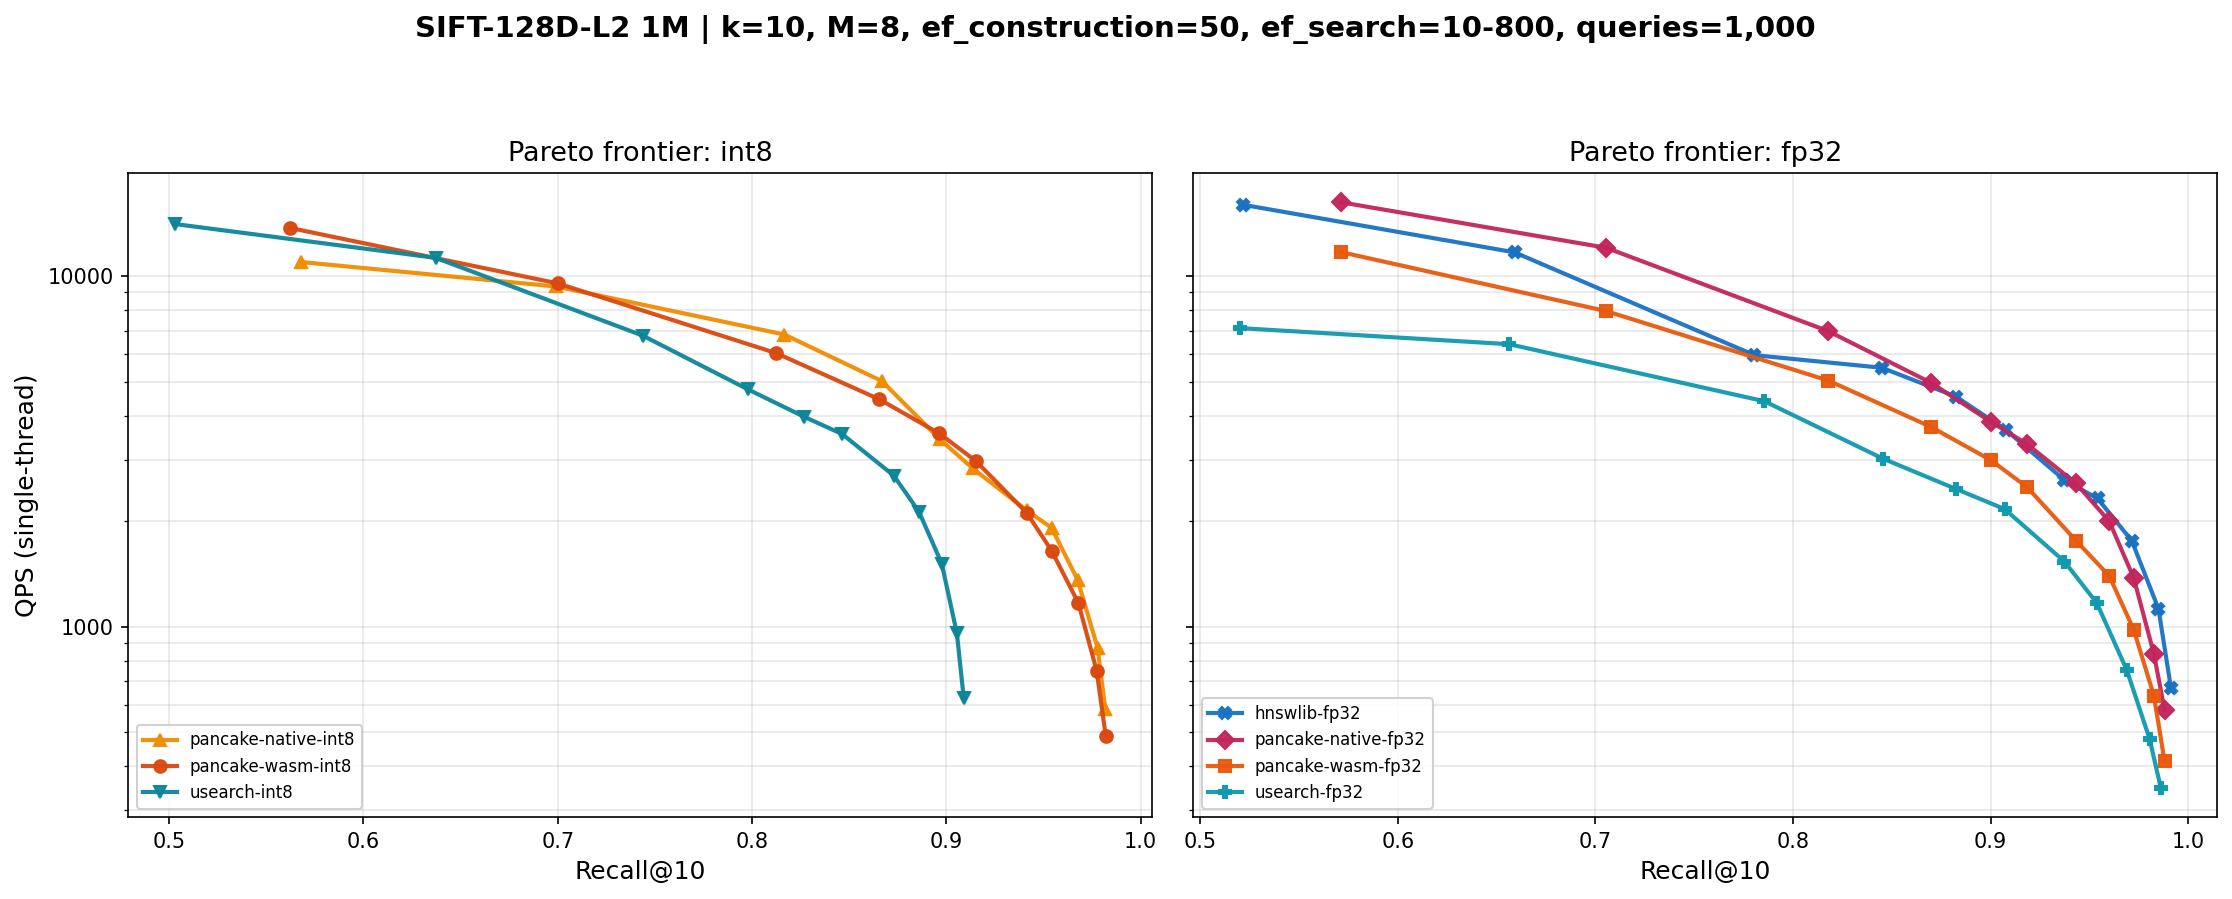

The table this chart was drawn from, first rows:
label, library, runtime, dtype, tunable, ef_search, recall, recall_std, qps, qps_std, p50_ms, p95_ms, p99_ms, build_s, memory_mb, memory_source, rss_delta_mb
pancake-wasm-int8, pancake, wasm, i8, true, 10, 0.5624, 0.00000, 13743, 432.3, 0.0681, 0.1114, 0.1464, 214.8, 262.4, reported, 384.3
pancake-wasm-int8, pancake, wasm, i8, true, 20, 0.7, 0.00000, 9551, 88.84, 0.1004, 0.1484, 0.1809, 214.8, 262.4, reported, 384.3
pancake-wasm-int8, pancake, wasm, i8, true, 40, 0.8125, 0.00000, 6038, 30.16, 0.1622, 0.2209, 0.2532, 214.8, 262.4, reported, 384.3
pancake-wasm-int8, pancake, wasm, i8, true, 60, 0.8655, 0.00000, 4459, 55.32, 0.2239, 0.2877, 0.3234, 214.8, 262.4, reported, 384.3
pancake-wasm-int8, pancake, wasm, i8, true, 80, 0.8964, 0.00000, 3563, 6.48, 0.2824, 0.3548, 0.3914, 214.8, 262.4, reported, 384.3
pancake-wasm-int8, pancake, wasm, i8, true, 100, 0.9152, 0.00000, 2972, 3.93, 0.3410, 0.4184, 0.4619, 214.8, 262.4, reported, 384.3
pancake-wasm-int8, pancake, wasm, i8, true, 150, 0.9414, 0.00000, 2113, 6.77, 0.4840, 0.5796, 0.6379, 214.8, 262.4, reported, 384.3
pancake-wasm-int8, pancake, wasm, i8, true, 200, 0.9541, 0.00000, 1652, 0.91, 0.6204, 0.7440, 0.8305, 214.8, 262.4, reported, 384.3
pancake-wasm-int8, pancake, wasm, i8, true, 300, 0.9679, 0.00000, 1170, 4.22, 0.8829, 1.04, 1.12, 214.8, 262.4, reported, 384.3
pancake-wasm-int8, pancake, wasm, i8, true, 500, 0.9773, 0.00000, 750.7, 0.79, 1.38, 1.624, 1.731, 214.8, 262.4, reported, 384.3
pancake-wasm-int8, pancake, wasm, i8, true, 800, 0.982, 0.00000, 488.3, 10.50, 2.101, 2.592, 2.791, 214.8, 262.4, reported, 384.3
pancake-wasm-fp32, pancake, wasm, f32, true, 10, 0.5712, 0.00000, 11730, 200.6, 0.0804, 0.1266, 0.1598, 250.5, 555.6, reported, 298.2
pancake-wasm-fp32, pancake, wasm, f32, true, 20, 0.7055, 0.00000, 7959, 88.64, 0.1212, 0.1773, 0.2128, 250.5, 555.6, reported, 298.2
pancake-wasm-fp32, pancake, wasm, f32, true, 40, 0.8179, 0.00000, 5044, 16.89, 0.1951, 0.2645, 0.3007, 250.5, 555.6, reported, 298.2
pancake-wasm-fp32, pancake, wasm, f32, true, 60, 0.8699, 0.00000, 3719, 14.89, 0.2697, 0.3443, 0.3968, 250.5, 555.6, reported, 298.2
pancake-wasm-fp32, pancake, wasm, f32, true, 80, 0.9003, 0.00000, 2988, 5.61, 0.3385, 0.4193, 0.4667, 250.5, 555.6, reported, 298.2
pancake-wasm-fp32, pancake, wasm, f32, true, 100, 0.9186, 0.00000, 2502, 3.30, 0.4078, 0.4924, 0.5398, 250.5, 555.6, reported, 298.2
pancake-wasm-fp32, pancake, wasm, f32, true, 150, 0.9433, 0.00000, 1762, 25.11, 0.5788, 0.7064, 0.7732, 250.5, 555.6, reported, 298.2
pancake-wasm-fp32, pancake, wasm, f32, true, 200, 0.9601, 0.00000, 1398, 2.46, 0.7378, 0.8689, 0.9370, 250.5, 555.6, reported, 298.2
pancake-wasm-fp32, pancake, wasm, f32, true, 300, 0.9725, 0.00000, 981.5, 2.20, 1.055, 1.237, 1.309, 250.5, 555.6, reported, 298.2
pancake-wasm-fp32, pancake, wasm, f32, true, 500, 0.9827, 0.00000, 636.3, 1.00, 1.627, 1.918, 2.022, 250.5, 555.6, reported, 298.2
pancake-wasm-fp32, pancake, wasm, f32, true, 800, 0.9881, 0.00000, 414, 10.11, 2.461, 3.132, 3.792, 250.5, 555.6, reported, 298.2
pancake-native-int8, pancake, native, i8, true, 10, 0.568, 0.00000, 10987, 3952, 0.0723, 0.1255, 0.1600, 176.4, 262.4, reported, 797
pancake-native-int8, pancake, native, i8, true, 20, 0.6992, 0.00000, 9358, 877.6, 0.1027, 0.1634, 0.1984, 176.4, 262.4, reported, 797
pancake-native-int8, pancake, native, i8, true, 40, 0.8166, 0.00000, 6825, 54.23, 0.1429, 0.2015, 0.2450, 176.4, 262.4, reported, 797
pancake-native-int8, pancake, native, i8, true, 60, 0.8669, 0.00000, 5023, 116.3, 0.1960, 0.2633, 0.3142, 176.4, 262.4, reported, 797
pancake-native-int8, pancake, native, i8, true, 80, 0.8966, 0.00000, 3432, 387.6, 0.2922, 0.4065, 0.4726, 176.4, 262.4, reported, 797
pancake-native-int8, pancake, native, i8, true, 100, 0.9135, 0.00000, 2834, 58.13, 0.3557, 0.4597, 0.5142, 176.4, 262.4, reported, 797
pancake-native-int8, pancake, native, i8, true, 150, 0.9413, 0.00000, 2151, 61.36, 0.4714, 0.6002, 0.6731, 176.4, 262.4, reported, 797
pancake-native-int8, pancake, native, i8, true, 200, 0.9541, 0.00000, 1918, 4.40, 0.5352, 0.6541, 0.7112, 176.4, 262.4, reported, 797
pancake-native-int8, pancake, native, i8, true, 300, 0.9675, 0.00000, 1363, 11.00, 0.7559, 0.9159, 1.005, 176.4, 262.4, reported, 797
pancake-native-int8, pancake, native, i8, true, 500, 0.9778, 0.00000, 872, 9.70, 1.184, 1.422, 1.531, 176.4, 262.4, reported, 797
pancake-native-int8, pancake, native, i8, true, 800, 0.9817, 0.00000, 584.9, 2.41, 1.765, 2.116, 2.265, 176.4, 262.4, reported, 797
pancake-native-fp32, pancake, native, f32, true, 10, 0.5712, 0.00000, 16271, 2967, 0.0535, 0.0925, 0.1308, 174.7, 555.6, reported, 1060
pancake-native-fp32, pancake, native, f32, true, 20, 0.7055, 0.00000, 12065, 97.23, 0.0783, 0.1223, 0.1574, 174.7, 555.6, reported, 1060
pancake-native-fp32, pancake, native, f32, true, 40, 0.8179, 0.00000, 6977, 191.8, 0.1376, 0.2081, 0.2437, 174.7, 555.6, reported, 1060
pancake-native-fp32, pancake, native, f32, true, 60, 0.8699, 0.00000, 4971, 25.15, 0.1952, 0.2777, 0.3143, 174.7, 555.6, reported, 1060
pancake-native-fp32, pancake, native, f32, true, 80, 0.9003, 0.00000, 3844, 58.98, 0.2541, 0.3468, 0.3981, 174.7, 555.6, reported, 1060
pancake-native-fp32, pancake, native, f32, true, 100, 0.9186, 0.00000, 3320, 51.53, 0.2984, 0.3904, 0.4367, 174.7, 555.6, reported, 1060
pancake-native-fp32, pancake, native, f32, true, 150, 0.9433, 0.00000, 2567, 23.81, 0.3931, 0.4819, 0.5405, 174.7, 555.6, reported, 1060
pancake-native-fp32, pancake, native, f32, true, 200, 0.9601, 0.00000, 2001, 7.17, 0.5094, 0.6107, 0.6681, 174.7, 555.6, reported, 1060
pancake-native-fp32, pancake, native, f32, true, 300, 0.9725, 0.00000, 1379, 7.43, 0.7457, 0.8799, 0.9541, 174.7, 555.6, reported, 1060
pancake-native-fp32, pancake, native, f32, true, 500, 0.9827, 0.00000, 837.3, 36.03, 1.222, 1.462, 1.616, 174.7, 555.6, reported, 1060
pancake-native-fp32, pancake, native, f32, true, 800, 0.9881, 0.00000, 580.4, 4.83, 1.774, 2.091, 2.212, 174.7, 555.6, reported, 1060
usearch-int8, usearch, , i8, true, 10, 0.5029, 0.00000, 14107, 2476, 0.0618, 0.1099, 0.3317, 137, 203.2, file_size, 277.9
usearch-int8, usearch, , i8, true, 20, 0.6372, 0.00000, 11294, 82.17, 0.0839, 0.1294, 0.1673, 137, 203.2, file_size, 277.9
usearch-int8, usearch, , i8, true, 40, 0.7438, 0.00000, 6775, 475.7, 0.1421, 0.2090, 0.2692, 137, 203.2, file_size, 277.9
usearch-int8, usearch, , i8, true, 60, 0.7977, 0.00000, 4766, 122.3, 0.2054, 0.2926, 0.3533, 137, 203.2, file_size, 277.9
usearch-int8, usearch, , i8, true, 80, 0.8269, 0.00000, 3974, 61.92, 0.2470, 0.3475, 0.4253, 137, 203.2, file_size, 277.9
usearch-int8, usearch, , i8, true, 100, 0.8463, 0.00000, 3551, 121.7, 0.2800, 0.3789, 0.4383, 137, 203.2, file_size, 277.9
usearch-int8, usearch, , i8, true, 150, 0.8729, 0.00000, 2703, 8.30, 0.3749, 0.4681, 0.5499, 137, 203.2, file_size, 277.9
usearch-int8, usearch, , i8, true, 200, 0.8859, 0.00000, 2131, 1.35, 0.4787, 0.5911, 0.6824, 137, 203.2, file_size, 277.9
usearch-int8, usearch, , i8, true, 300, 0.8976, 0.00000, 1516, 3.76, 0.6777, 0.8259, 0.9289, 137, 203.2, file_size, 277.9
usearch-int8, usearch, , i8, true, 500, 0.9054, 0.00000, 958.7, 10.14, 1.076, 1.299, 1.393, 137, 203.2, file_size, 277.9
usearch-int8, usearch, , i8, true, 800, 0.9089, 0.00000, 628, 3.50, 1.645, 1.97, 2.101, 137, 203.2, file_size, 277.9
usearch-fp32, usearch, , f32, true, 10, 0.52, 0.00000, 7120, 3998, 0.1719, 1.076, 1.831, 230.9, 569.4, file_size, 668.1
usearch-fp32, usearch, , f32, true, 20, 0.6563, 0.00000, 6406, 605.6, 0.1440, 0.2443, 0.4637, 230.9, 569.4, file_size, 668.1
usearch-fp32, usearch, , f32, true, 40, 0.7855, 0.00000, 4404, 134.9, 0.2226, 0.3008, 0.4700, 230.9, 569.4, file_size, 668.1
usearch-fp32, usearch, , f32, true, 60, 0.8456, 0.00000, 3020, 189.6, 0.3270, 0.4574, 0.5572, 230.9, 569.4, file_size, 668.1
usearch-fp32, usearch, , f32, true, 80, 0.8823, 0.00000, 2478, 170.9, 0.4054, 0.5341, 0.6330, 230.9, 569.4, file_size, 668.1
... 17 more rows
